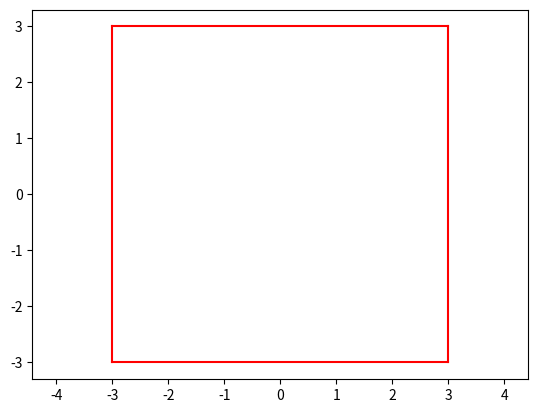

Python code for this plot:
import numpy as np
import matplotlib.pyplot as pl
import matplotlib.animation as animation

eps_0 = 8.854e-12
mu_0 = 1.256e-6
forPie = 4 * np.pi
k = 200000

# the boundaries

# 3 meters in the negative and positive direction
xlim = 3
ylim = 3

# table surface z coord, unlimited in pos z-direction
zlim = 0


class Ball:
    def __init__(self, x, y, c, R, m, V):

        """
        x, y, z = position
        c = charge
        R = radius of the ball
        m = mass

        """

        self.P = np.array([x, y, R])  # z = radius

        self.R = R
        self.c = c
        self.m = m

        # velocity
        self.V = V

        # current total force acting on the ball
        # will be reset after each loop
        self.F = np.zeros(3)


balls = []


def getColF(b1, b2):

    dist = np.linalg.norm(b1.P - b2.P)

    return 2000000 * dist - 0.2 * (b1.V - b2.V)


def calcEf():

    """
    calculates the forces on all the balls
    that come from the electric field

    """
    n = len(balls)

    for i in range(n - 1):

        for j in range(i + 1, n):

            # F = force from j on i,
            # then the force from i on j is -F
            # so there is no need to calculate it twice

            r = balls[i].P - balls[j].P
            norm = np.linalg.norm(r) ** 3
            F = balls[i].c * balls[j].c * r / (forPie * eps_0 * norm)
            balls[i].F += F
            balls[j].F -= F


def calcBf():

    """
    calculates the forces on all the balls
    that come from the magnetic fields

    """

    # since the magnetic field is made of magic and doesnt follow N3L
    # it needs to be calculated from (every ball) on (every ball)

    # from
    for b1 in balls:

        # to
        for b2 in balls:
            if b1 != b2:

                r = b2.P - b1.P
                B = mu_0 / forPie * (np.cross(b1.c * b1.V, r)) / np.linalg.norm(r) ** 3
                b2.F += np.cross(b2.c * b2.V, B)

    B = np.zeros(3)


# ball on ball collision force


def calcColF():

    N = len(balls)

    for i in range(N - 1):
        for j in range(i + 1, N):

            # F = force from j on i,
            # then the force from i on j is -F
            # so there is no need to calculate it twice

            if balls[i].P[2] > 1:
                l = 0

            if balls[j].P[2] > 1:
                p = 0

            r = balls[i].P - balls[j].P
            rnorm = np.linalg.norm(r)
            dist = balls[i].R + balls[j].R

            if rnorm < dist:  # if they are touching

                F = k * (dist - rnorm) * r / rnorm

                balls[i].F += F  # ball i gets hit in the direction of r
                balls[j].F -= F  # ball j in the opposite direction


# table collisions, four walls and table surface


def calcTableF():

    for b in balls:

        P = b.P

        # check x-coord limits
        if P[0] - b.R < -xlim:

            # distance between ball surface and table wall
            dist = abs(P[0] - b.R + xlim)
            b.F += k * dist * np.array([1, 0, 0])  # in the positive x-direction
        else:
            if P[0] + b.R > xlim:

                dist = abs(P[0] + b.R - xlim)
                b.F += k * dist * np.array([-1, 0, 0])

        # check y-coord limits
        if P[1] - b.R < -ylim:

            dist = abs(P[1] - b.R + ylim)
            b.F += k * dist * np.array([0, 1, 0])
        else:
            if P[1] + b.R > ylim:

                dist = abs(P[1] + b.R - ylim)
                b.F += k * dist * np.array([0, -1, 0])

        # check z-coord limits
        if P[2] - b.R < -zlim:

            dist = abs(P[2] - b.R + zlim)
            b.F += k * dist * np.array([0, 0, 1])


def calcFrictionF():

    # friction = 30% of current velocity
    j = 0.3

    for b in balls:
        b.F += -(j * b.V)


fig = pl.figure()
ax = pl.axes(xlim=(-xlim - 2, xlim + 2), ylim=(-ylim - 2, ylim + 2))
ax.axis("equal")
art = []

radius = 0.4  # of a ball
charge = 0

balls.append(Ball(1, 0, charge, radius, 1, np.array([-8, 0, 0])))
balls.append(Ball(-2, 0, charge, radius, 2, np.array([8, 0, 0])))
balls.append(Ball(0, 2, charge, radius, 1, np.array([4, 4, 0])))
balls.append(Ball(2, 0, charge, radius, 2, np.array([-4, 4, 0])))


def setupBalls():

    for b in balls:
        a = pl.Circle((b.P[0], b.P[1]), b.R)
        ax.add_artist(a)
        art.append(a)
    return art


T = 3
dt = 0.001

N = int(T / dt)


def calculateAll(i):

    # reset the forces
    for b in balls:
        b.F = np.zeros(3)

    # calculate all the forces
    calcEf()  # electric
    calcBf()  # magnetic
    calcColF()  # collision with balls
    calcTableF()  # collision with table
    calcFrictionF()

    for j in range(len(balls)):  # using euler-cromer
        b = balls[j]
        b.V = b.V + dt * b.F / b.m
        b.P = b.P + dt * b.V

        art[j].center = b.P

    return art


def animArt():

    fps = 50

    # make boundaries

    nN = 100

    xlimA = np.linspace(-xlim, xlim, nN)
    ylimA = np.linspace(-ylim, ylim, nN)

    pl.plot(xlimA, [-ylim] * nN, "r")
    pl.plot(xlimA, [ylim] * nN, "r")

    pl.plot([-xlim] * nN, ylimA, "r")
    pl.plot([xlim] * nN, ylimA, "r")

    anim = animation.FuncAnimation(
        fig, calculateAll, frames=N, init_func=setupBalls, interval=5, blit=False
    )
    pl.show()


animArt()